Dataset: data (GitHub, alainno/fibergen). Classes: thick, thin.

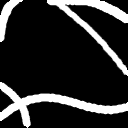
Label: thick

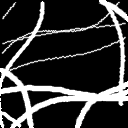
Label: thin

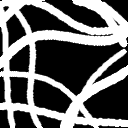
Label: thick

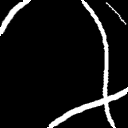
Label: thin

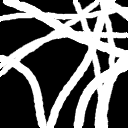
Label: thick

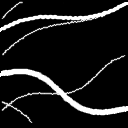
Label: thin
